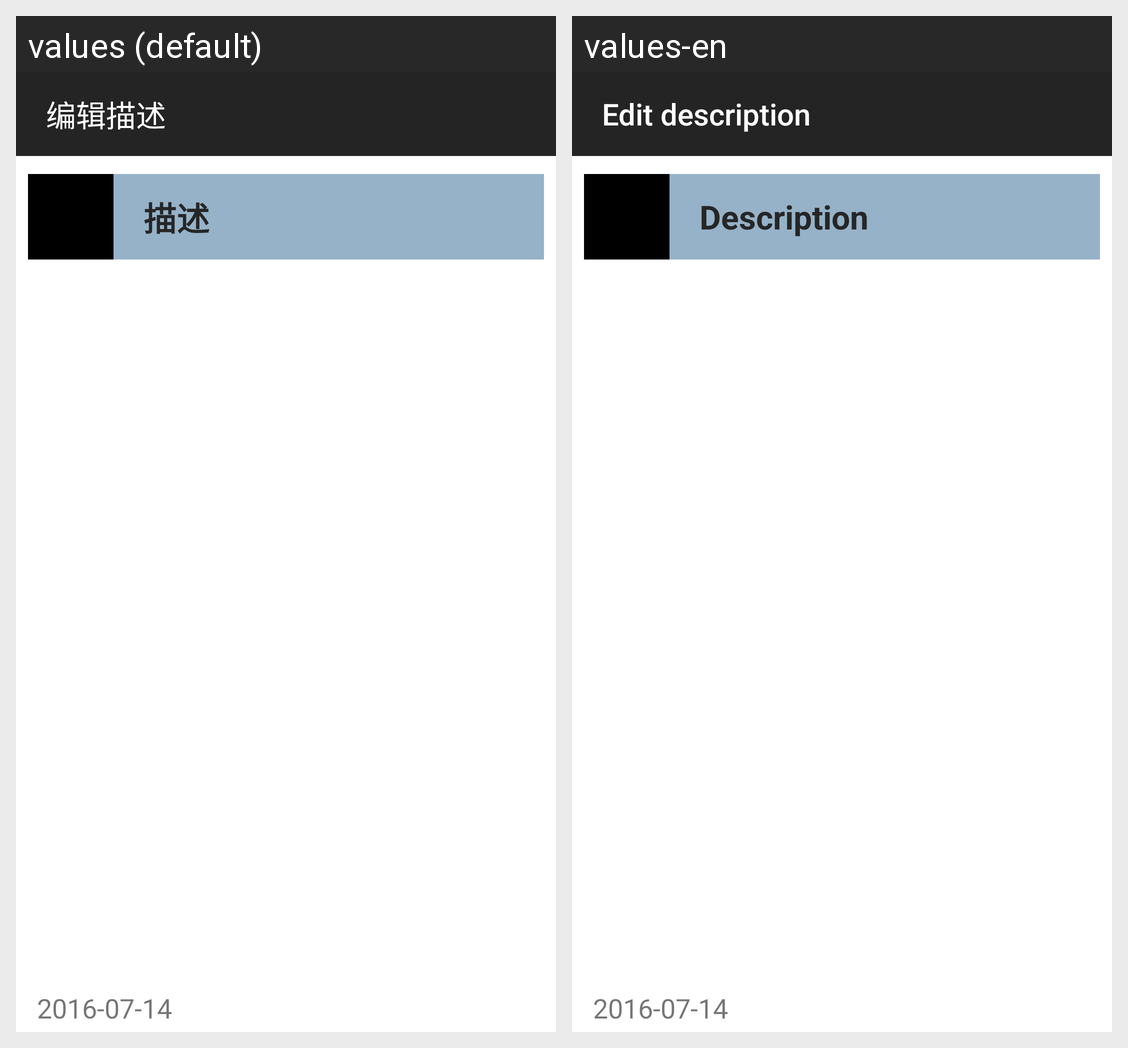

Strings drawn on this Android screen and how each of the app's shown locales translates them:
Android screen res/layout/activity_description.xml rendered under 2 locales, left to right: values (default), values-en. Device: Nexus 5 (rendered at 1080×1920; each locale shown at half size, 540×960, under a caption strip naming it); theme AppTheme.
Strings drawn on this screen, with the default value and each locale's value (text and hints the layout hard-codes, and strings that could not be matched under every locale, appear in the picture but are not listed):

edit_description
  values: 编辑描述
  values-en: Edit description

description
  values: 描述
  values-en: Description
